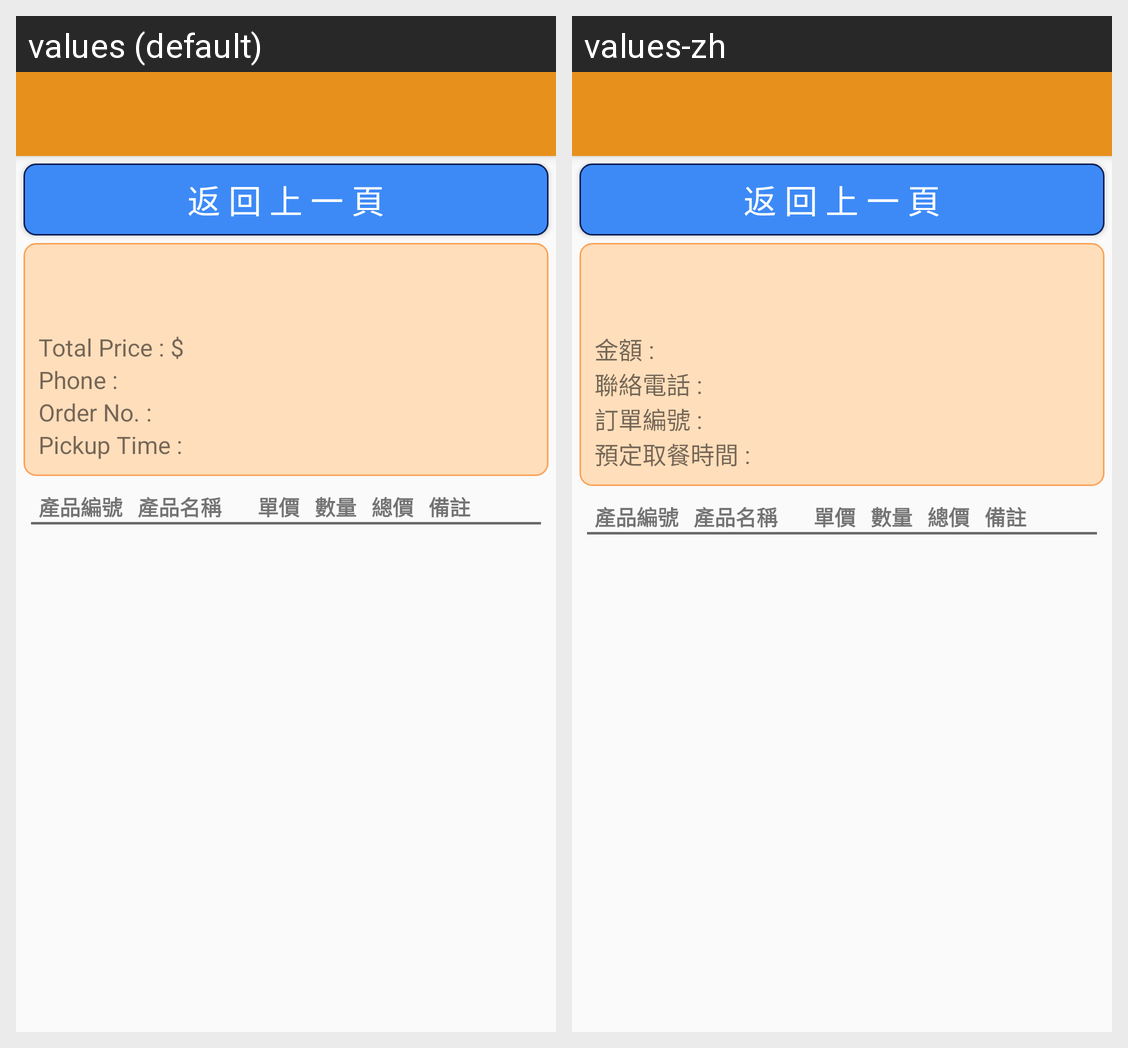

Strings drawn on this Android screen and how each of the app's shown locales translates them:
Android screen res/layout/order_activity_paid_detail.xml rendered under 2 locales, left to right: values (default), values-zh. Device: Nexus 5 (rendered at 1080×1920; each locale shown at half size, 540×960, under a caption strip naming it); theme AppTheme.
Strings drawn on this screen, with the default value and each locale's value (text and hints the layout hard-codes, and strings that could not be matched under every locale, appear in the picture but are not listed):

backToPrevious
  values: 返 回 上 一 頁
  values-zh: 返 回 上 一 頁

soTotalPrice
  values: Total Price : $
  values-zh: 金額 :

buyer_phone
  values: Phone :
  values-zh: 聯絡電話 :

soNumber
  values: Order No. :
  values-zh: 訂單編號 :

buyer_picktime
  values: Pickup Time :
  values-zh: 預定取餐時間 :

prodId
  values: 產品編號
  values-zh: 產品編號

itemName
  values: 產品名稱
  values-zh: 產品名稱

itemPrice
  values: 單價
  values-zh: 單價

itemAmount
  values: 數量
  values-zh: 數量

subtotal
  values: 總價
  values-zh: 總價

itemNote
  values: 備註
  values-zh: 備註
